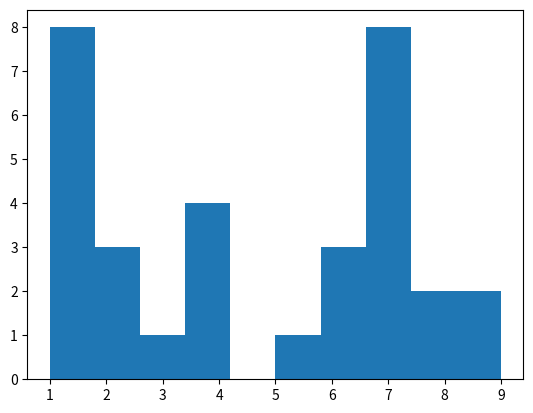

Reproduce this figure in Python.
import matplotlib.pyplot as plt

x = [1, 1, 1, 1, 1, 1, 1, 1, 2, 2, 2, 3, 4, 4, 4, 4, 5, 6, 6, 6, 7, 7, 7, 7, 7, 7, 7, 7, 8, 8, 9, 9]
plt.hist(x, histtype='bar')
plt.show()

